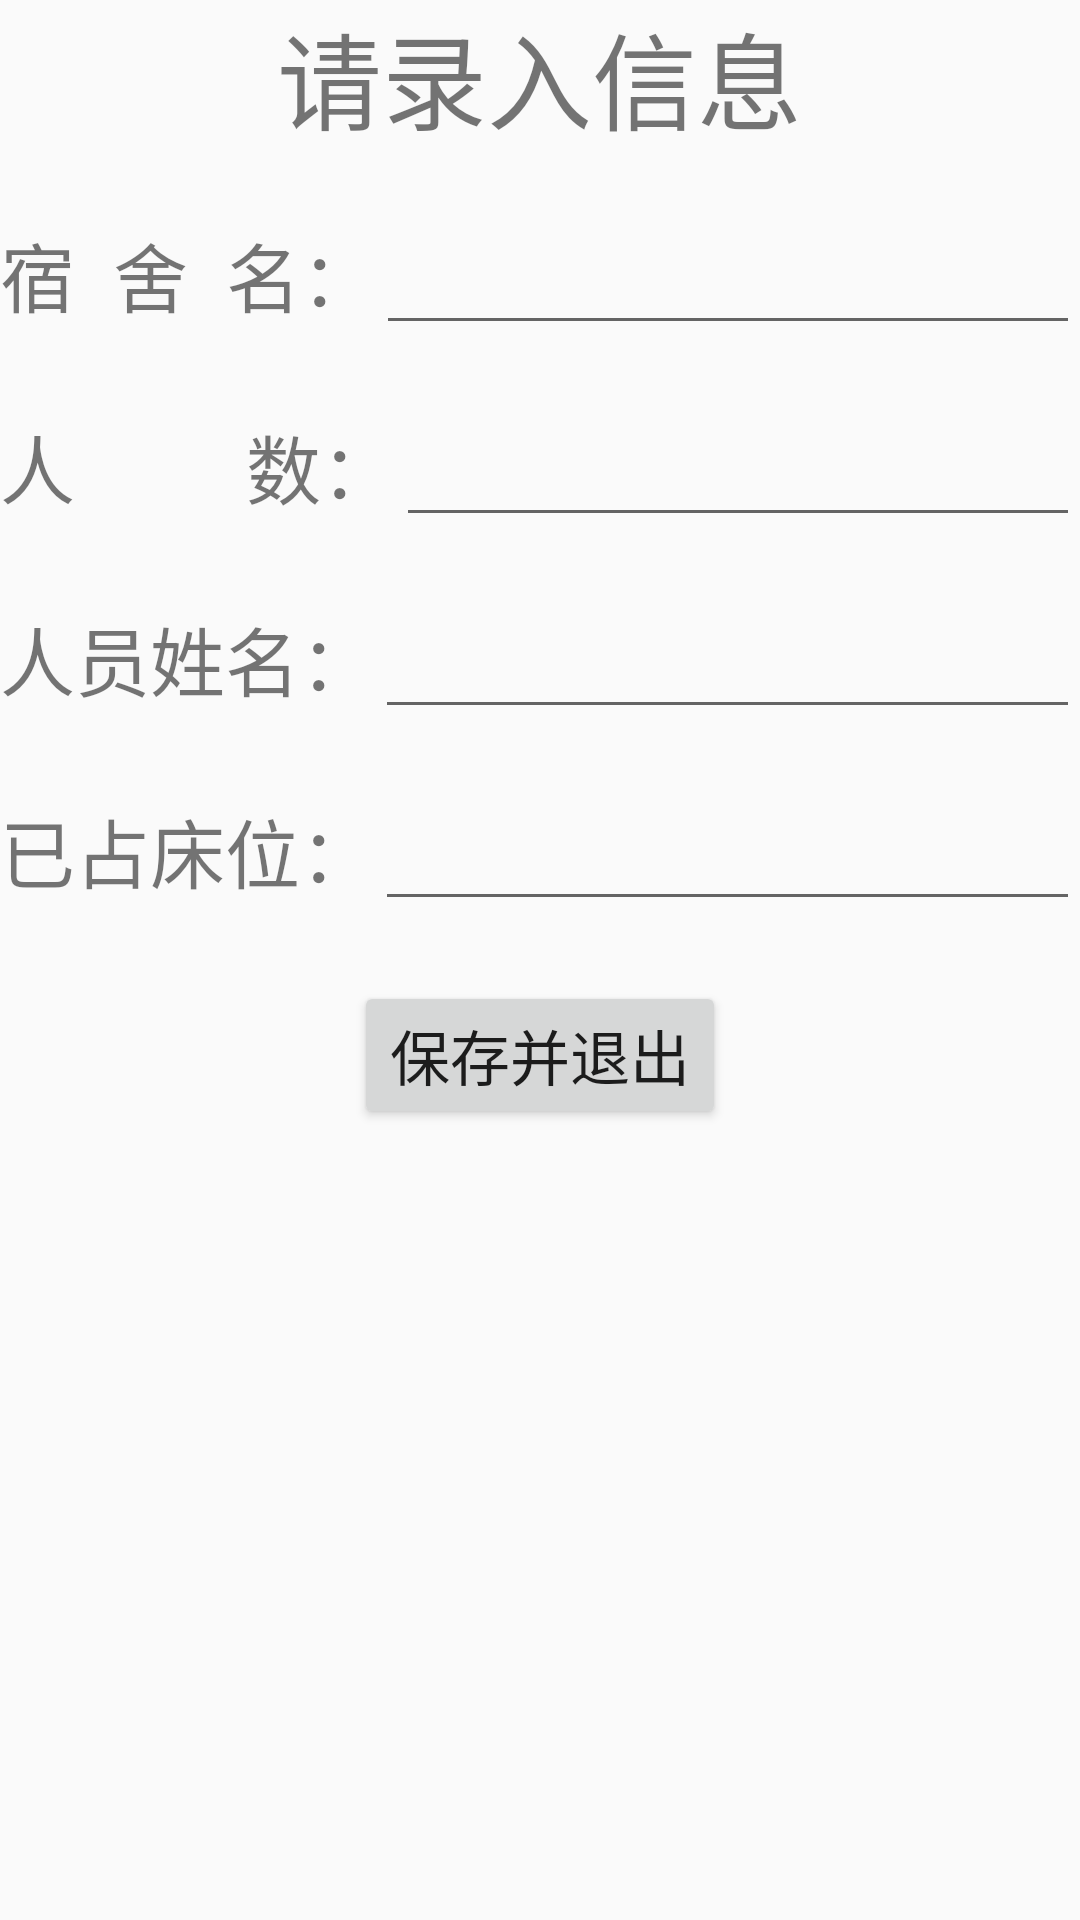

Reconstruct the res/layout file that produces this screen, plus the resources it refers to.
<!-- AndroidManifest.xml: application theme AppTheme -->
<!-- res/layout/activity_addentering.xml -->
<?xml version="1.0" encoding="utf-8"?>
<LinearLayout xmlns:android="http://schemas.android.com/apk/res/android"
    xmlns:app="http://schemas.android.com/apk/res-auto"
    xmlns:tools="http://schemas.android.com/tools"
    android:layout_width="match_parent"
    android:layout_height="match_parent"
    tools:context="com.example.ui.ADDEnteringActivity"
    android:orientation="vertical">
    <TextView
        android:layout_width="wrap_content"
        android:layout_height="wrap_content"
        android:text="请录入信息"
        android:textSize="35dp"
        android:layout_gravity="center"/>
    <LinearLayout
        android:layout_marginTop="20sp"
        android:layout_width="match_parent"
        android:layout_height="wrap_content"
        android:orientation="horizontal">

        <TextView
            android:layout_width="wrap_content"
            android:layout_height="wrap_content"
            android:text="宿  舍  名："
            android:textSize="25sp" />
        <EditText
            android:id="@+id/et_sushehao"
            android:layout_width="match_parent"
            android:layout_height="wrap_content"
            android:textSize="20sp" />
    </LinearLayout>

    <LinearLayout
        android:layout_marginTop="20sp"
        android:layout_width="match_parent"
        android:layout_height="wrap_content"
        android:orientation="horizontal">

        <TextView
            android:layout_width="wrap_content"
            android:layout_height="wrap_content"
            android:text="人         数："
            android:textSize="25sp" />
        <EditText
            android:id="@+id/et_renshu"
            android:layout_width="match_parent"
            android:layout_height="wrap_content"
            android:textSize="20sp" />
    </LinearLayout>

    <LinearLayout
        android:layout_marginTop="20sp"
        android:layout_width="match_parent"
        android:layout_height="wrap_content"
        android:orientation="horizontal">

        <TextView
            android:layout_width="wrap_content"
            android:layout_height="wrap_content"
            android:text="人员姓名："
            android:textSize="25sp" />
        <EditText
            android:id="@+id/et_peoplename"
            android:layout_width="match_parent"
            android:layout_height="wrap_content"
            android:textSize="20sp" />
    </LinearLayout>

    <LinearLayout
        android:layout_marginTop="20sp"
        android:layout_width="match_parent"
        android:layout_height="wrap_content"
        android:orientation="horizontal">

        <TextView
            android:layout_width="wrap_content"
            android:layout_height="wrap_content"
            android:text="已占床位："
            android:textSize="25sp" />
        <EditText
            android:id="@+id/et_occupied"
            android:layout_width="match_parent"
            android:layout_height="wrap_content"
            android:textSize="20sp" />
    </LinearLayout>

    <Button
        android:id="@+id/btn_saves"
        android:layout_marginTop="20sp"
        android:layout_width="wrap_content"
        android:layout_height="wrap_content"
        android:textSize="20sp"
        android:layout_gravity="center"
        android:text="保存并退出" />
</LinearLayout>
<!-- resources referenced by this layout -->
<resources>
  <style name="AppTheme" parent="Theme.AppCompat.Light.NoActionBar">
          
          <item name="colorPrimary">@color/colorPrimary</item>
          <item name="colorPrimaryDark">@color/colorPrimaryDark</item>
          <item name="colorAccent">@color/colorAccent</item>
          
          <item name="android:itemTextAppearance">@style/MenuItemTextStyle</item>
          
          <item name="actionOverflowMenuStyle">@style/PopupTheme</item>
      </style>
  <color name="colorPrimary">#008577</color>
  <color name="colorPrimaryDark">#00574B</color>
  <color name="colorAccent">#D81B60</color>
  <style name="MenuItemTextStyle" parent="android:style/TextAppearance.Widget.IconMenu.Item">
          <item name="android:textColor">@android:color/white</item>
          <item name="android:textSize">18sp</item>
      </style>
  <style name="PopupTheme" parent="Theme.AppCompat.DayNight">
          <item name="actionOverflowMenuStyle">@style/OverflowMenuStyle</item>
          <item name="android:actionOverflowMenuStyle">@style/OverflowMenuStyle</item>
          <item name="android:popupBackground">@android:color/black</item>
      </style>
  <style name="OverflowMenuStyle" parent="Widget.AppCompat.PopupMenu.Overflow">
          <item name="overlapAnchor">false</item>
      </style>
</resources>
